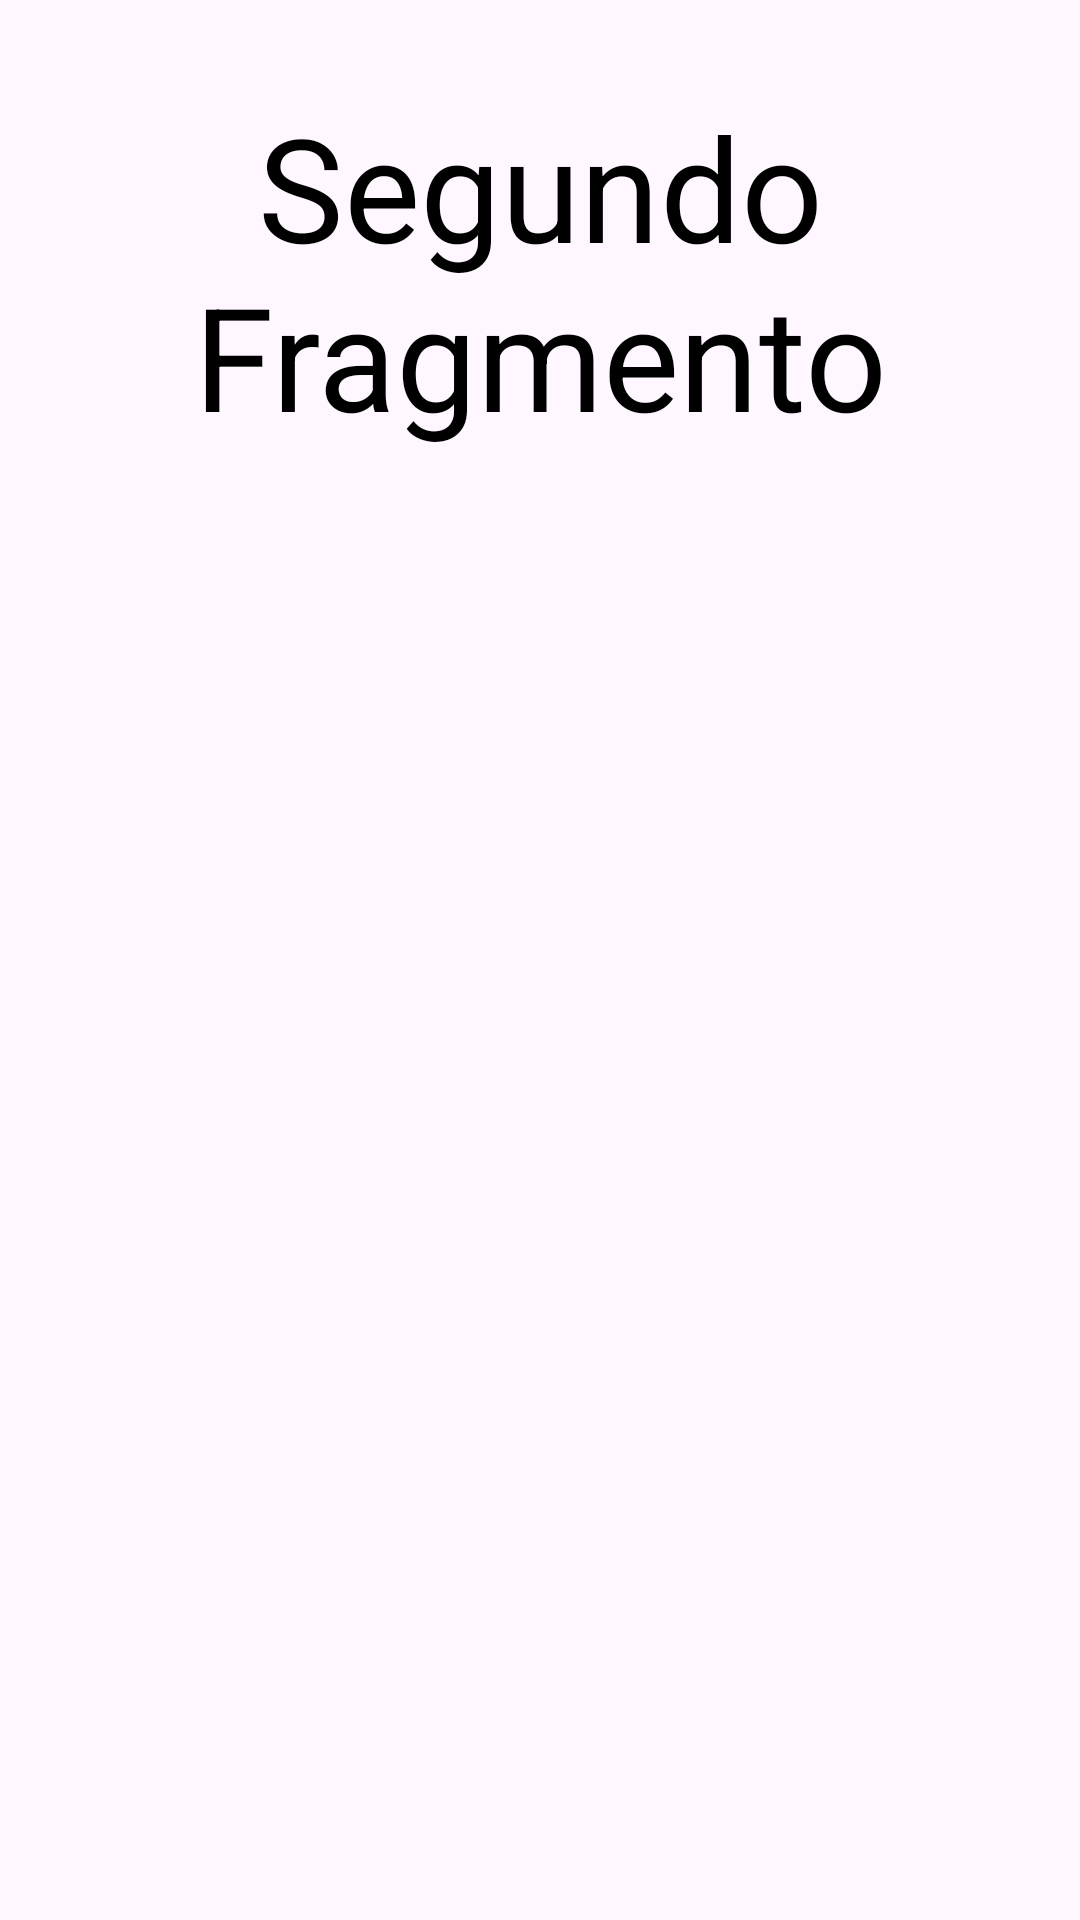

Produce the Android XML layout that renders to this screen, including the resource entries it uses.
<!-- AndroidManifest.xml: application theme Theme.NavBarr -->
<!-- res/layout/fragment_segundo_fragmento.xml -->
<?xml version="1.0" encoding="utf-8"?>
<FrameLayout xmlns:android="http://schemas.android.com/apk/res/android"
    xmlns:tools="http://schemas.android.com/tools"
    android:layout_width="match_parent"
    android:layout_height="match_parent"
    tools:context=".SegundoFragmento">

    
    <TextView
        android:layout_width="match_parent"
        android:layout_height="match_parent"
        android:gravity="center_horizontal"
        android:layout_marginTop="30dp"
        android:textColor="@color/black"
        android:textSize="48sp"
        android:text="Segundo Fragmento" />

</FrameLayout>
<!-- resources referenced by this layout -->
<resources>
  <color name="black">#FF000000</color>
  <style name="Theme.NavBarr" parent="Base.Theme.NavBarr" />
  <style name="Base.Theme.NavBarr" parent="Theme.Material3.DayNight.NoActionBar">
          
          
      </style>
</resources>
